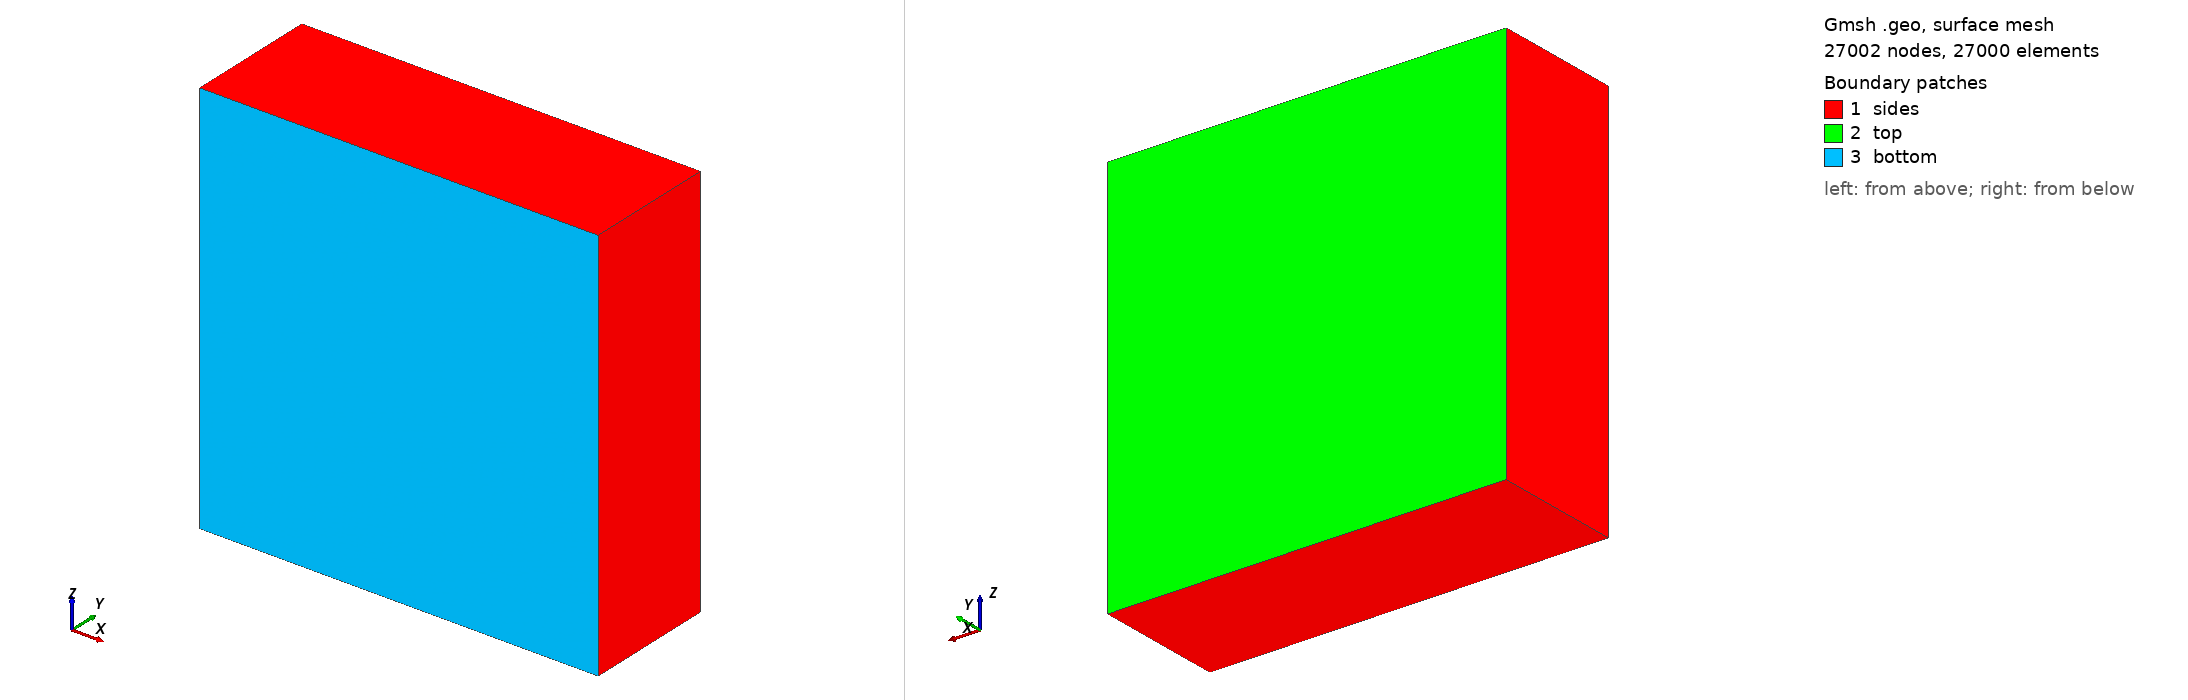

Gmsh geometry script, surface-meshed: 27002 nodes, 27000 surface elements. Boundary patches (legend numbers): 1 sides, 2 top, 3 bottom. Left view from above one corner, right view from below the opposite corner. Legend entries are the model's physical surfaces. The drawing asked Gmsh for element sizes between 1% and 20% of the model's largest extent; the script's own settings can give other sizes.

=== box.geo (drawn) ===
xmin=-4500;
xmax=4500;
ymin=-3000;
ymax=0;
zmin=-4500;
zmax=4500;
width_heatsource=1000;
x0_heatsource=0;
lc=100;
lc_c=100;
Point(1) = {xmin, ymax, zmax, lc};
Point(2) = {xmax, ymax, zmax, lc};
Point(3) = {xmax, ymin, zmax, lc};
Point(4) = {xmin, ymin, zmax, lc};
//+
Line(1) = {4, 3};
//+
Line(2) = {3, 2};
//+
Line(3) = {2, 1};
//+
Line(4) = {1, 4};
//+
Line Loop(1) = {3, 4, 1, 2};
//+
Plane Surface(1) = {1};

Transfinite Surface {1};
Recombine Surface {1};

Extrude {0, 0, -zmax+zmin} {
Surface{1};
Layers{90};
Recombine;
}
Physical Volume("internal") = {1};

Physical Surface("sides") = {1,26,17,25};
Physical Surface("bottom") = {21};
Physical Surface("top") = {13};
Color Red{Surface{21};}
Color Green{Surface{1,26,17,25};}
Color Blue{Surface{13};}
